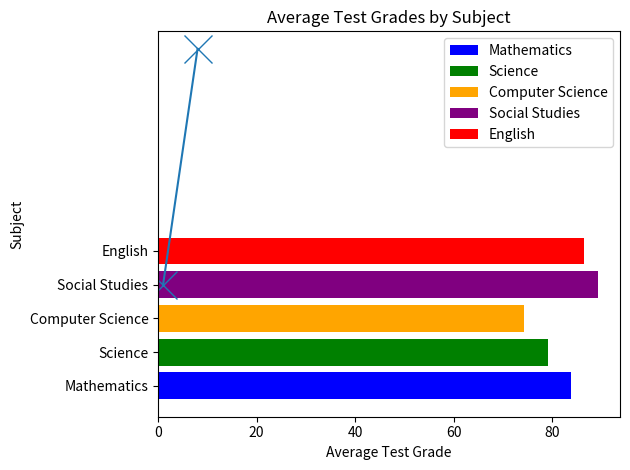

The matplotlib source for this figure:
import matplotlib.pyplot as plt
import numpy as np


"""
so this is a bit interesting to me at least we plot using matplotlib.pyplot and numpy at least in this 
example so lets make two arrays

x = np.array([1, 2, 3, 4, 5])
y = np.array([6, 7, 8, 9, 10])

plt.plot(x, y)
plt.show()

this will print a straight line going from the bottom of the graph to the top straightforward. the way its
graphed is it takes the values from both arrays and combines them to create coordinates(plot points)
so for our example it will look like 
(1, 6)
(2, 7)
(3, 8)
(4, 9)
(5, 10)

hopefully the line is starting to look more familiar now but if it isnt we can make the plot points 
more defined by using the marker function it takes a string value but allows us to add a indicator
for each plot point

x = np.array([1, 2, , 3, 4, 5])
y = np.array([6, 7, 8, 9, 10])

plt.plot(x, y, marker = "o")
plt.show() 

now our line has a little o indicator for each plot point note you can also change the marker size 
and color using ms and markerfacecolor 

x = np.array([1, 2, , 3, 4, 5])
y = np.array([6, 7, 8, 9, 10])

plt.plot(x, y, marker = "o", ms = 12, markerfacecolor= "r")
plt.show() 

"""
x = np.array([1,8]) 
y = np.array([3, 10])

plt.plot(x, y, marker = "x", ms = 20, )
plt.show()

""" 
theres a bunch of other little features that we can add to customize our graph but id suggest reading the 
documentation or https://www.w3schools.com/python/matplotlib_labels.asp for a full indepth review for now
ill go over the basics using the label function adding basic labels to the X and Y axis and the title 

x = np.array([1,8]) 
y = np.array([3, 10])

plt.plot(x, y, marker = "x", ms = 20, )
plt.title("Label)
plt.xlabel("X")
plt.ylabel("Y")
plt.show()

we also have grid by it takes a boolean value but by default it is True 

plt.grid() 
"""

"""
this is how we create a bar plot using matplotlib same concept as before but instead of using two
arrays, we use the X array as the markers and the Y as the plot points for example

names = ["Joshua", "Thomas"]
testscores = np.array([96.7, 77.4])
plt.bar(names, testscores)
plt.show()
in this example under each bar will be the X values and the Y values will be the plotted

we can flip our plot on its side by changing the type of the plot
names = ["Brittany", "Brian", "John"]
test_scores = np.array([89.5, 94.3, 78.0])
plt.barh(names, test_scores)
plt.show()
   
"""
import matplotlib.pyplot as plt
import pandas as pd

school = {
  "Teachers": ["Mrs. Barber", "Mr. Hart", "Mr. Green", "Ms. Harold", "Ms. Thomas"],
  "Subject": ["Mathematics", "Science", "Computer Science", "Social Studies", "English"],
  "Class Capacity": [24, 27, 32, 25, 35],
  "AVG test grade": [83.8, 79.2, 74.3, 89.3, 86.5]
}

df = pd.DataFrame(school)

test = df["AVG test grade"]  
subjects = df["Subject"]
colors = ['blue', 'green', 'orange', 'purple', 'red']

bars = plt.barh(subjects, test, color=colors)
plt.xlabel("Average Test Grade")
plt.ylabel("Subject")
plt.title("Average Test Grades by Subject")

plt.legend(bars, subjects)
plt.tight_layout()

plt.show()
3

"""
import numpy as np
import matplotlib.pyplot

x = np.array([ 1, 2, 3, 4])
y = np.array([24, 43, 11, 14])

plt.plot(x, y)
plt.show()
"""

